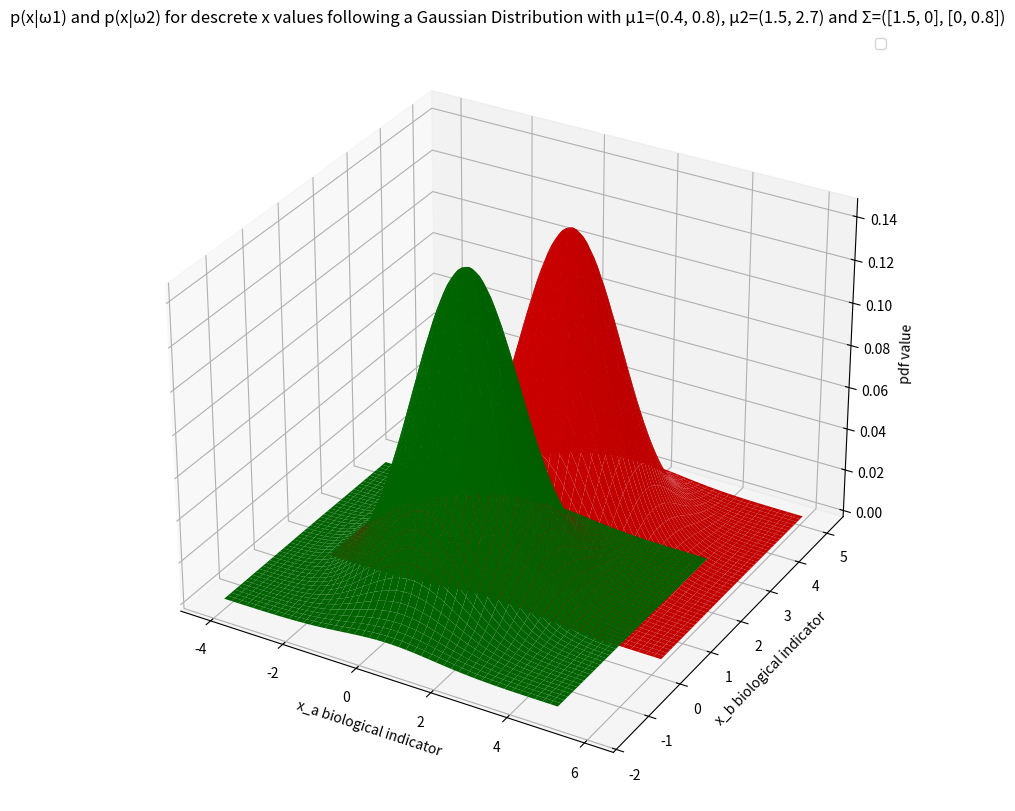

Python code for this plot:
# print('Test')
import numpy as np
import math
import matplotlib.pyplot as plt
from mpl_toolkits.mplot3d import Axes3D
from scipy.stats import multivariate_normal
from scipy.stats import norm
import statistics

# # A priori knowledge
m1 = np.array([0.4, 0.8]) # mean values for class ω_1
m2 = np.array([1.5, 2.7]) # mean values for class ω_2
cov_mat = np.array([[1.5, 0], [0, 0.8]]) # covariance matrix for the 2 data indicators
p_1 = 0.95 # a priori probability for class ω_1
p_2 = 0.05 # a priori probability for class ω_2


#Function that configures the typical numpy.linespace function so that we can define the step
def linspace(start, stop, step=1.):
  """
    Like np.linspace but uses step instead of num
    This is inclusive to stop, so if start=1, stop=3, step=0.5
    Output is: array([1., 1.5, 2., 2.5, 3.])
  """
  return np.linspace(start, stop, int((stop - start) / step + 1))


# # ***Task A.1***
# # Initializing the random seed
random_seed = 1000

#Data for ω1 class "healthy people"
distr1 = multivariate_normal(cov = cov_mat, mean = m1, seed = random_seed)
mean1, mean2 = m1[0], m1[1]
sigma1, sigma2 = cov_mat[0, 0], cov_mat[1, 1]

x1 = linspace(mean1 - 3*sigma1, mean1 + 3*sigma1, step=0.1)
x2 = linspace(mean2 - 3*sigma2, mean2 + 3*sigma2, step=0.1)
X1, X2 = np.meshgrid(x1, x2)

pdf1 = np.zeros(X1.shape)
for i in range(X1.shape[0]):
    for j in range(X1.shape[1]):
        pdf1[i, j] = distr1.pdf([X1[i, j], X2[i, j]])

#Data for ω2 class "possible existence of cancer"
distr2 = multivariate_normal(cov = cov_mat, mean = m2, seed = random_seed)
mean3, mean4 = m2[0], m2[1]

y1 = linspace(mean3 - 3*sigma1, mean3 + 3*sigma1, step=0.1)
y2 = linspace(mean4 - 3*sigma2, mean4 + 3*sigma2, step=0.1)
Y1, Y2 = np.meshgrid(y1, y2)

pdf2 = np.zeros(Y1.shape)
for i in range(Y1.shape[0]):
    for j in range(Y1.shape[1]):
        pdf2[i, j] = distr2.pdf([Y1[i, j], Y2[i, j]])

#plotting
fig = plt.figure(figsize=(15, 10))
ax = plt.axes(projection = '3d')
plt.title("p(x|ω1) and p(x|ω2) for descrete x values following a Gaussian Distribution with μ1=(0.4, 0.8), μ2=(1.5, 2.7) and Σ=([1.5, 0], [0, 0.8])")
plt.xlabel("x_a biological indicator")
plt.ylabel("x_b biological indicator")
ax.set_zlabel("pdf value")
ax.plot_surface(X1, X2, pdf1, color="green")
ax.plot_surface(Y1, Y2, pdf2, color="red")
plt.legend(loc="upper right")
plt.show()

# # ***Task A.2***
#Total Data
# data = np.concatenate([X1, X2], [Y1, Y2])
x_a_total = np.concatenate((X1, Y1), axis=0)
x_b_total = np.concatenate((X2, Y2), axis=0)
# p(x) = p(x|ω1)*p(ω1) + p(x|ω2)*p(ω2)
p = pdf1 * p_1 + pdf2 * p_2
print(p.shape)
print(pdf1.shape)
print(pdf2.shape)

fig = plt.figure(figsize=(10, 10))
ax = plt.axes(projection = '3d')
plt.title("Total Probability Distribution")
plt.xlabel("x_a biological indicator")
plt.ylabel("x_b biological indicator")
ax.set_zlabel("Value of total probability distribution function")
# ax.plot_surface(pdf1, pdf2, p)
# plt.show()



